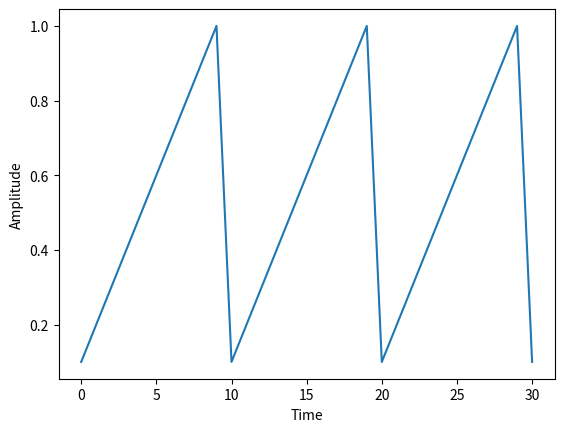

Reproduce this figure in Python.

#install matplotlib if it is not already installed in your system
# sudo apt-get install python3-matplotlib
# run either as python3 <this script name> or add the path to python3 binary as at the top of the file #!<python3 binary path> 
import matplotlib.pyplot as plt
plt.plot([0.1,0.2,0.3,0.4,0.5,0.6,0.7,0.8,0.9,1,0.1,0.2,0.3,0.4,0.5,0.6,0.7,0.8,0.9,1,0.1,0.2,0.3,0.4,0.5,0.6,0.7,0.8,0.9,1,0.1])
plt.ylabel('Amplitude')
plt.xlabel('Time')
plt.show()
